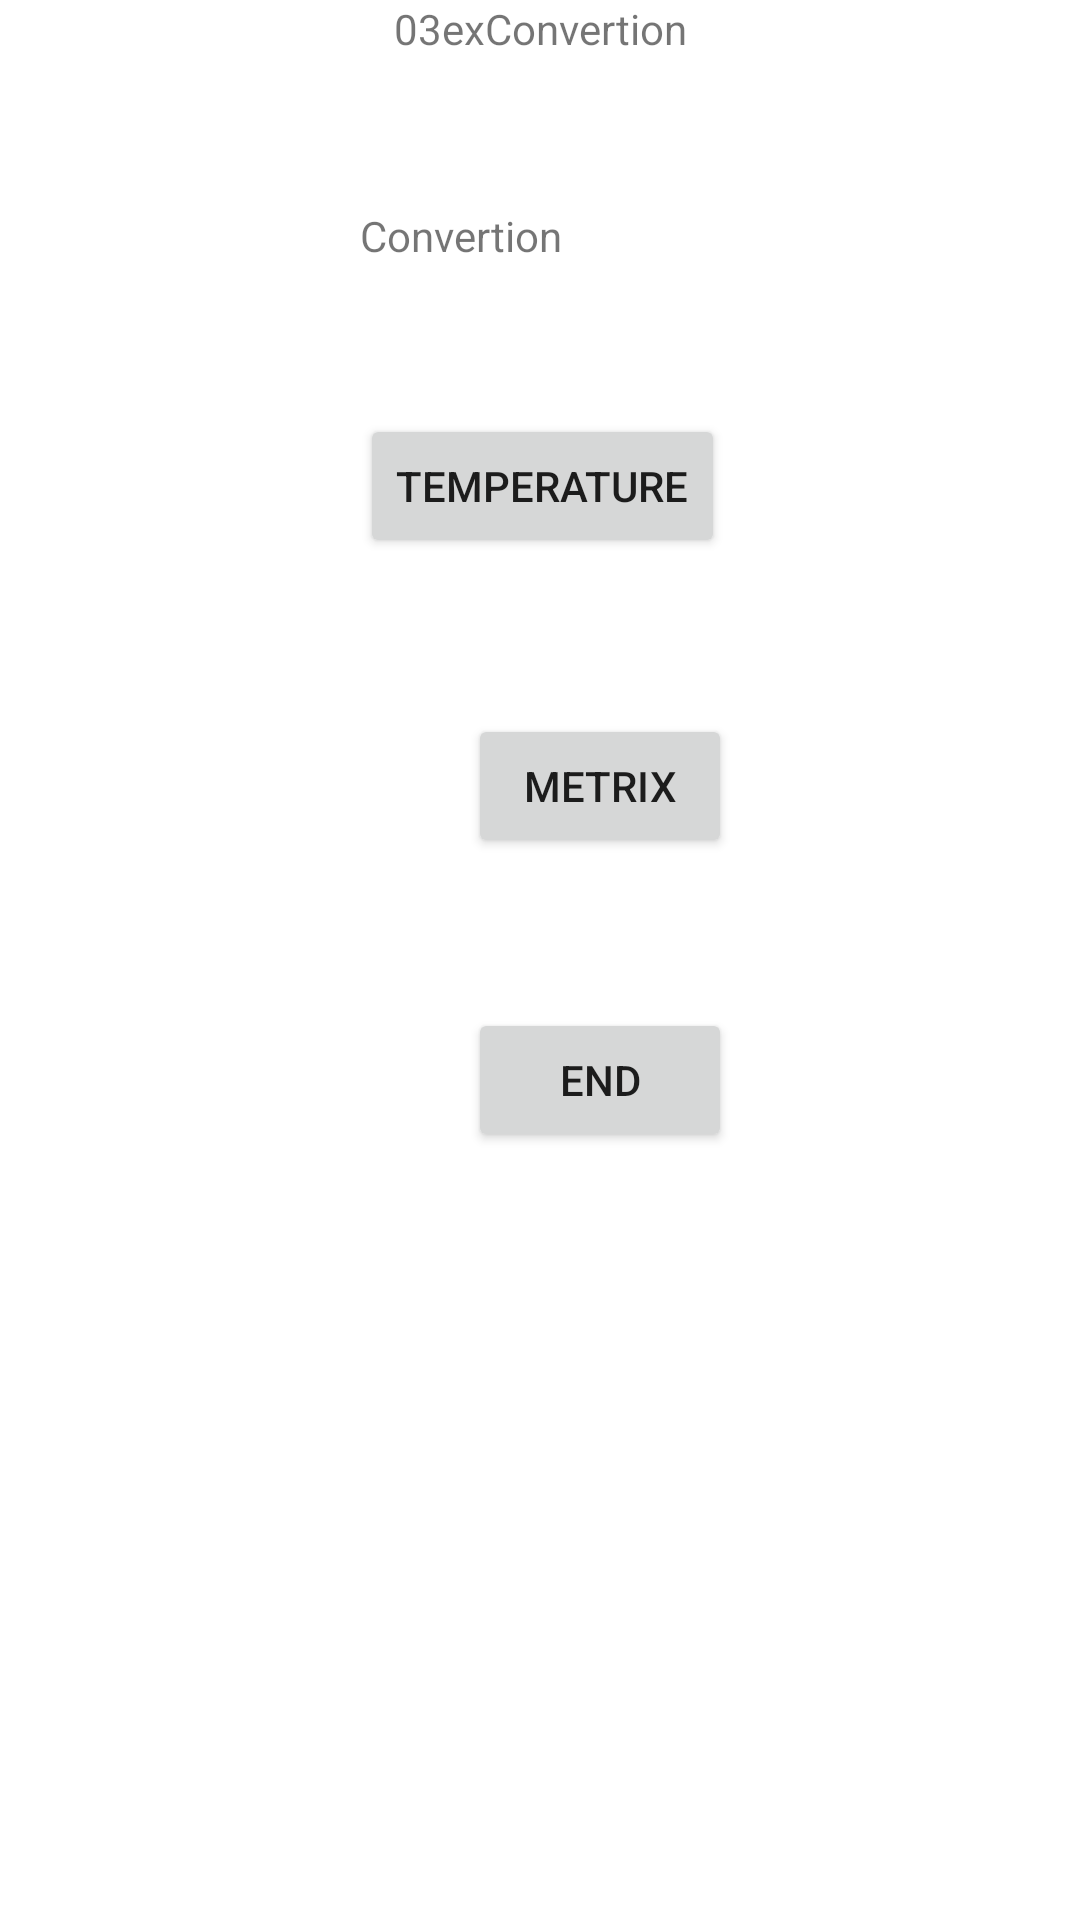

Write the Android layout XML for this screen, with the resource values it uses.
<!-- AndroidManifest.xml: application theme Theme.YourNumberID_YourName_Android_Midterm -->
<!-- res/layout/activity_start.xml -->
<?xml version="1.0" encoding="utf-8"?>
<androidx.constraintlayout.widget.ConstraintLayout xmlns:android="http://schemas.android.com/apk/res/android"
    xmlns:app="http://schemas.android.com/apk/res-auto"
    xmlns:tools="http://schemas.android.com/tools"
    android:layout_width="match_parent"
    android:layout_height="match_parent"
    tools:context=".startActivity">


    <TextView
        android:id="@+id/textViewInfo"
        android:layout_width="wrap_content"
        android:layout_height="wrap_content"
        android:text="03exConvertion"
       app:layout_constraintTop_toTopOf="parent"
        app:layout_constraintEnd_toEndOf="parent"
        app:layout_constraintStart_toStartOf="parent"


        />

    <TextView
        android:id="@+id/textViewConvertion"
        android:layout_width="wrap_content"
        android:layout_height="wrap_content"
        android:text="Convertion"
       app:layout_constraintTop_toBottomOf="@id/textViewInfo"
        app:layout_constraintLeft_toLeftOf="parent"
        android:layout_marginTop="50dp"
        android:layout_marginLeft="120dp"
        />

    <Button
        android:id="@+id/buttonTempo"
        android:layout_width="wrap_content"
        android:layout_height="wrap_content"
        android:text="Temperature"
        android:onClick="infotemp"
        app:layout_constraintTop_toBottomOf="@id/textViewConvertion"
        app:layout_constraintLeft_toLeftOf="parent"
        android:layout_marginTop="50dp"
        android:layout_marginLeft="120dp"

        />

    <Button
        android:id="@+id/buttonMetre"
        android:layout_width="wrap_content"
        android:layout_height="wrap_content"
        android:layout_marginStart="36dp"
        android:layout_marginTop="52dp"
        android:onClick="infometr"
        android:text="Metrix"
        app:layout_constraintStart_toStartOf="@id/buttonTempo"

        app:layout_constraintTop_toBottomOf="@id/buttonTempo" />

    <Button
        android:id="@+id/buttonend"
        android:layout_width="wrap_content"
        android:layout_height="wrap_content"
        android:text="End"
        android:onClick="endprog"
        app:layout_constraintStart_toStartOf="@id/buttonMetre"
        app:layout_constraintEnd_toEndOf="@id/buttonMetre"
        android:layout_marginTop="50dp"
        app:layout_constraintTop_toBottomOf="@id/buttonMetre"

        />
</androidx.constraintlayout.widget.ConstraintLayout>
<!-- resources referenced by this layout -->
<resources>
  <style name="Theme.YourNumberID_YourName_Android_Midterm" parent="Theme.MaterialComponents.DayNight.DarkActionBar">
          
          <item name="colorPrimary">@color/purple_500</item>
          <item name="colorPrimaryVariant">@color/purple_700</item>
          <item name="colorOnPrimary">@color/white</item>
          
          <item name="colorSecondary">@color/teal_200</item>
          <item name="colorSecondaryVariant">@color/teal_700</item>
          <item name="colorOnSecondary">@color/black</item>
          
          <item name="android:statusBarColor" tools:targetApi="l">?attr/colorPrimaryVariant</item>
          
      </style>
  <!-- not gathered from this repository: default colours our renderer supplied (Android Studio template values) -->
  <color name="purple_500">#FF6200EE</color>
  <color name="purple_700">#FF3700B3</color>
  <color name="teal_200">#FF03DAC5</color>
  <color name="teal_700">#FF018786</color>
  <color name="black">#FF000000</color>
  <color name="white">#FFFFFFFF</color>
</resources>
